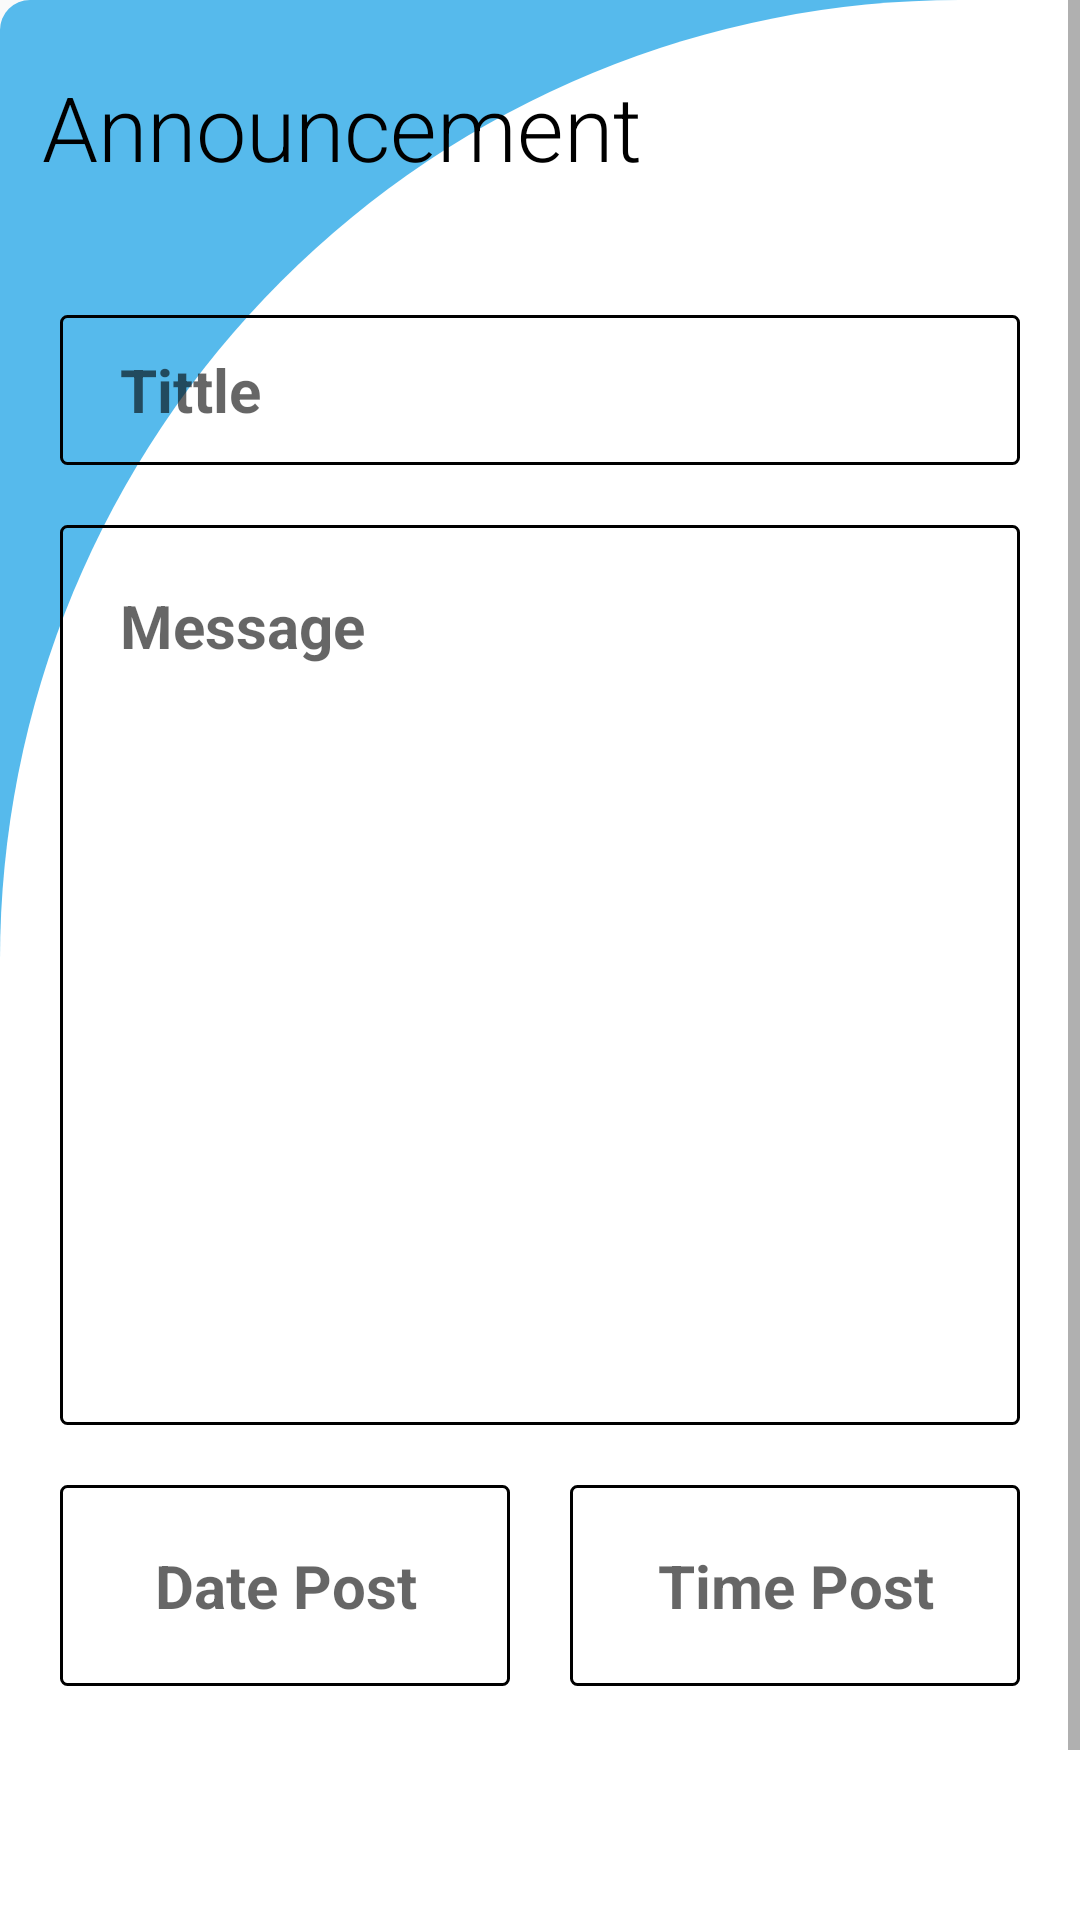

Reconstruct the res/layout file that produces this screen, plus the resources it refers to.
<!-- AndroidManifest.xml: application theme Theme.AppCompat.Light -->
<!-- res/layout/activity_online_announcement.xml -->
<?xml version="1.0" encoding="utf-8"?>
<ScrollView xmlns:android="http://schemas.android.com/apk/res/android"
    xmlns:app="http://schemas.android.com/apk/res-auto"
    xmlns:tools="http://schemas.android.com/tools"
    android:layout_width="match_parent"
    android:layout_height="match_parent"
    android:background="@drawable/recta"
    tools:context=".OnlineAnnouncement">

    <LinearLayout
        android:layout_width="match_parent"
        android:layout_height="match_parent"
        android:orientation="vertical"
        android:background="@drawable/userinterfacewhite"
        >
        <LinearLayout
            android:layout_width="match_parent"
            android:layout_height="match_parent"
            android:orientation="horizontal"
            >
            <TextView
                android:textSize="30sp"
                android:layout_width="270dp"
                android:layout_height="80dp"
                android:textColor="@color/black"
                android:text="Announcement"
                android:paddingTop="22dp"
                android:paddingStart="14dp"
                android:fontFamily="sans-serif-light"

                />
<ImageView
    android:layout_width="100dp"
    android:layout_height="80dp"
    android:id="@+id/ListAnnounce"
    android:layout_marginEnd="6dp"
    android:layout_marginTop="5dp"
    android:src="@drawable/post"
    />

        </LinearLayout>
        <EditText
            android:id="@+id/OLPhoneNo"
            android:layout_width="match_parent"
            android:layout_height="50dp"
            android:layout_marginTop="20dp"
            android:layout_marginStart="20dp"
            android:layout_marginEnd="20dp"
            android:textStyle="bold"
            android:hint="Tittle"
            android:textSize="20sp"
            android:background="@drawable/stroke3"
            android:paddingStart="20dp"
            />


        <ScrollView
            android:layout_width="match_parent"
            android:layout_height="wrap_content">
            <LinearLayout
                android:orientation="vertical"
                android:layout_width="match_parent"
                android:layout_height="wrap_content"
                >

               <EditText
                    android:id="@+id/OLMessageAnnounce"
                    android:layout_width="match_parent"
                    android:layout_height="300dp"
                    android:layout_marginTop="20dp"
                    android:layout_marginStart="20dp"
                    android:layout_marginEnd="20dp"
                    android:textStyle="bold"
                    android:paddingTop="20dp"
                    android:gravity="start"
                    android:hint="Message"
                   android:paddingBottom="20dp"
                    android:textSize="20sp"
                    android:background="@drawable/stroke3"
                    android:paddingStart="20dp"
                    />
            </LinearLayout>

        </ScrollView>
        <LinearLayout
            android:layout_width="match_parent"
            android:layout_height="wrap_content"
            android:orientation="horizontal">
        <TextView
            android:id="@+id/OLDatePostedAnnounceAnnounce"
            android:layout_width="150dp"
            android:layout_height="wrap_content"
            android:layout_marginTop="20dp"
            android:layout_marginEnd="20dp"
            android:textStyle="bold"
            android:paddingTop="20dp"
            android:layout_margin="20dp"
            android:layout_weight="2"
            android:gravity="center"
            android:hint="Date Post"
            android:paddingBottom="20dp"
            android:textSize="20sp"
            android:background="@drawable/stroke3"
            />
        <TextView
            android:id="@+id/OLTimePostedAnnounceAnnounce"
            android:layout_width="150dp"
            android:layout_height="wrap_content"
            android:layout_marginTop="20dp"
            android:layout_weight="2"
            android:layout_marginEnd="20dp"
            android:textStyle="bold"
            android:paddingTop="20dp"
            android:gravity="center"
            android:hint="Time Post"
            android:paddingBottom="20dp"
            android:textSize="20sp"
            android:background="@drawable/stroke3"
            />
        </LinearLayout>

               <ImageView
                   android:id="@+id/sendAnnounce"
                   android:layout_width="match_parent"
                   android:layout_height="110dp"
                   android:layout_marginTop="10dp"
                   android:layout_marginLeft="20dp"
                   android:layout_marginRight="20dp"
                   android:layout_marginEnd="20dp"
                   android:src="@drawable/announcement"
                   android:layout_marginStart="20dp"/>

















    </LinearLayout>

</ScrollView>
<!-- resources referenced by this layout -->
<resources>
  <!-- drawable recta (drawable-v24) -->
  <?xml version="1.0" encoding="utf-8"?>
  <shape android:shape="rectangle" xmlns:android="http://schemas.android.com/apk/res/android">
     <corners
         android:radius="10dp"
         /><solid android:color="#56BAeC"/>
  </shape>
  <!-- drawable stroke3 (drawable) -->
  <?xml version="1.0" encoding="utf-8"?>
  <shape android:shape="rectangle" xmlns:android="http://schemas.android.com/apk/res/android">
      <stroke android:color="#000000" android:width="1dp"/>
      <corners android:radius="2dp"/>
  </shape>
  <!-- drawable userinterfacewhite (drawable) -->
  <?xml version="1.0" encoding="utf-8"?>
  <shape xmlns:android="http://schemas.android.com/apk/res/android"
      android:shape="rectangle"
      >
      <solid android:color="@color/white"/>
      <corners android:topLeftRadius="320dp" />
  </shape>
  <!-- not gathered from this repository: default colours our renderer supplied (Android Studio template values) -->
  <color name="black">#FF000000</color>
  <color name="white">#FFFFFFFF</color>
</resources>
